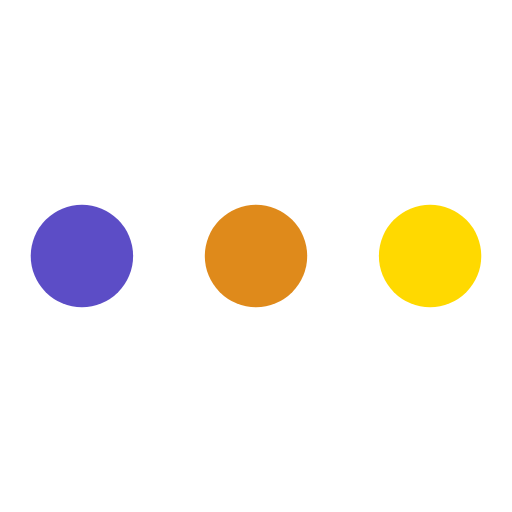
t = 0.00 s
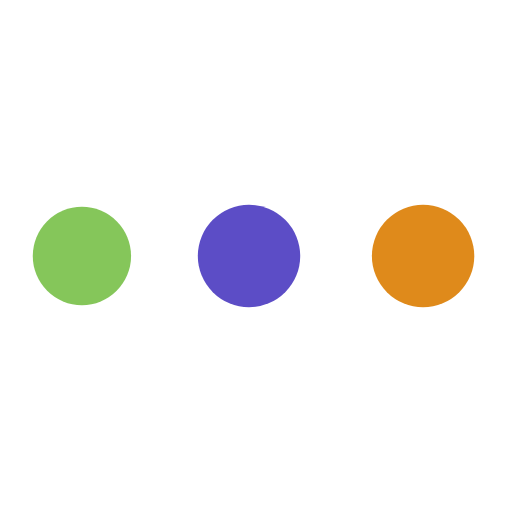
t = 0.82 s
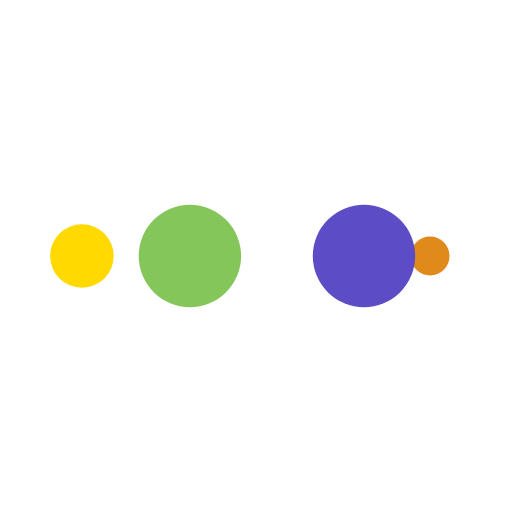
t = 1.36 s
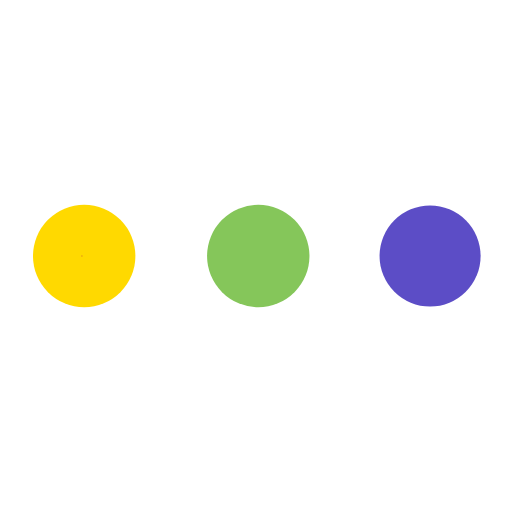
t = 2.17 s
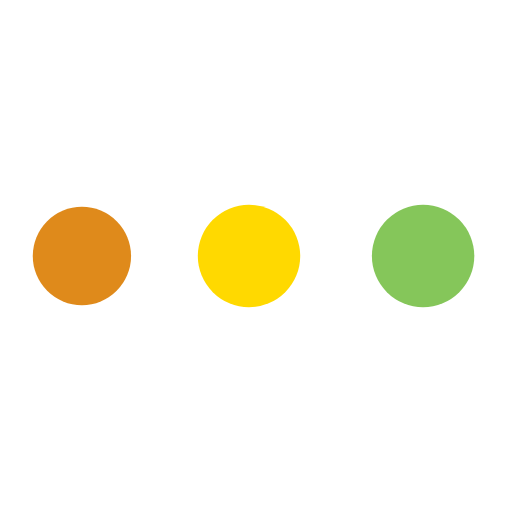
t = 2.99 s
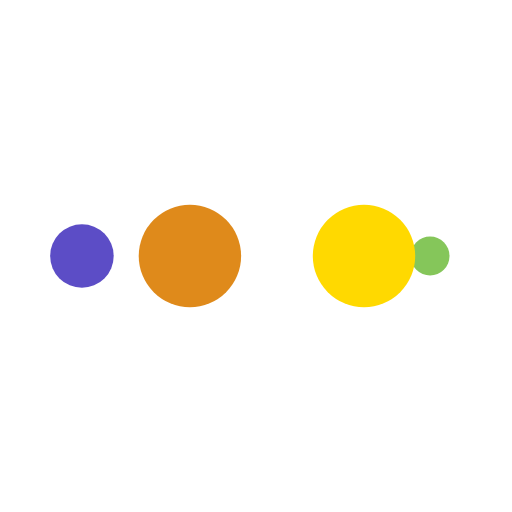
t = 3.53 s

The animated SVG that drew these frames (rendered in a browser with its animation timeline set to each time). Animation: 10 SMIL elements (animate=10); one cycle of 4.35 s, repeats indefinitely.

<svg xmlns="http://www.w3.org/2000/svg" viewBox="0 0 100 100" preserveAspectRatio="xMidYMid" width="200" height="200" style="shape-rendering: auto; display: block; background: rgb(255, 255, 255);" xmlns:xlink="http://www.w3.org/1999/xlink"><g><circle fill="#ffd900" r="10" cy="50" cx="84">
    <animate begin="0s" keySplines="0 0.5 0.5 1" values="10;0" keyTimes="0;1" calcMode="spline" dur="1.0869565217391304s" repeatCount="indefinite" attributeName="r"></animate>
    <animate begin="0s" values="#ffd900;#df8a1b;#5c4dc6;#85c65a;#ffd900" keyTimes="0;0.25;0.5;0.75;1" calcMode="discrete" dur="4.3478260869565215s" repeatCount="indefinite" attributeName="fill"></animate>
</circle><circle fill="#ffd900" r="10" cy="50" cx="16">
  <animate begin="0s" keySplines="0 0.5 0.5 1;0 0.5 0.5 1;0 0.5 0.5 1;0 0.5 0.5 1" values="0;0;10;10;10" keyTimes="0;0.25;0.5;0.75;1" calcMode="spline" dur="4.3478260869565215s" repeatCount="indefinite" attributeName="r"></animate>
  <animate begin="0s" keySplines="0 0.5 0.5 1;0 0.5 0.5 1;0 0.5 0.5 1;0 0.5 0.5 1" values="16;16;16;50;84" keyTimes="0;0.25;0.5;0.75;1" calcMode="spline" dur="4.3478260869565215s" repeatCount="indefinite" attributeName="cx"></animate>
</circle><circle fill="#85c65a" r="10" cy="50" cx="50">
  <animate begin="-1.0869565217391304s" keySplines="0 0.5 0.5 1;0 0.5 0.5 1;0 0.5 0.5 1;0 0.5 0.5 1" values="0;0;10;10;10" keyTimes="0;0.25;0.5;0.75;1" calcMode="spline" dur="4.3478260869565215s" repeatCount="indefinite" attributeName="r"></animate>
  <animate begin="-1.0869565217391304s" keySplines="0 0.5 0.5 1;0 0.5 0.5 1;0 0.5 0.5 1;0 0.5 0.5 1" values="16;16;16;50;84" keyTimes="0;0.25;0.5;0.75;1" calcMode="spline" dur="4.3478260869565215s" repeatCount="indefinite" attributeName="cx"></animate>
</circle><circle fill="#5c4dc6" r="10" cy="50" cx="84">
  <animate begin="-2.1739130434782608s" keySplines="0 0.5 0.5 1;0 0.5 0.5 1;0 0.5 0.5 1;0 0.5 0.5 1" values="0;0;10;10;10" keyTimes="0;0.25;0.5;0.75;1" calcMode="spline" dur="4.3478260869565215s" repeatCount="indefinite" attributeName="r"></animate>
  <animate begin="-2.1739130434782608s" keySplines="0 0.5 0.5 1;0 0.5 0.5 1;0 0.5 0.5 1;0 0.5 0.5 1" values="16;16;16;50;84" keyTimes="0;0.25;0.5;0.75;1" calcMode="spline" dur="4.3478260869565215s" repeatCount="indefinite" attributeName="cx"></animate>
</circle><circle fill="#df8a1b" r="10" cy="50" cx="16">
  <animate begin="-3.260869565217391s" keySplines="0 0.5 0.5 1;0 0.5 0.5 1;0 0.5 0.5 1;0 0.5 0.5 1" values="0;0;10;10;10" keyTimes="0;0.25;0.5;0.75;1" calcMode="spline" dur="4.3478260869565215s" repeatCount="indefinite" attributeName="r"></animate>
  <animate begin="-3.260869565217391s" keySplines="0 0.5 0.5 1;0 0.5 0.5 1;0 0.5 0.5 1;0 0.5 0.5 1" values="16;16;16;50;84" keyTimes="0;0.25;0.5;0.75;1" calcMode="spline" dur="4.3478260869565215s" repeatCount="indefinite" attributeName="cx"></animate>
</circle><g></g></g><!-- [ldio] generated by https://loading.io --></svg>
